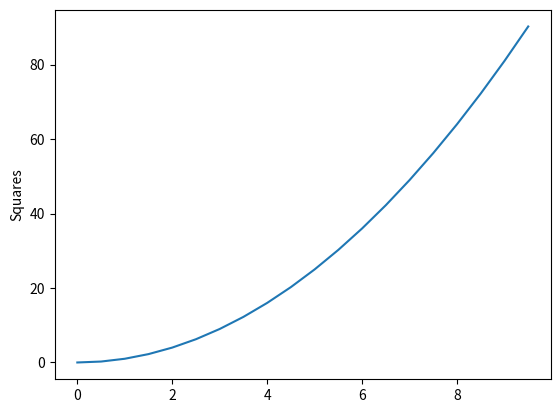

Reproduce this figure in Python.
'''
Created on Mar 30, 2016

[redacted]
'''

import numpy as np
import matplotlib.pyplot as plt

class MyClass(object):
    '''
    classdocs
    '''


    def __init__(self, params):
        '''
        Constructor
        '''
        
    a = np.arange(0,10,0.5)
    print ('Array a is:  ', a)
    print
    
    b=a**2
    print ('Array b is:  ', b)
    
    plt.ylabel('Squares')
    
    plt.plot(a,b)
    plt.show()
    
    
